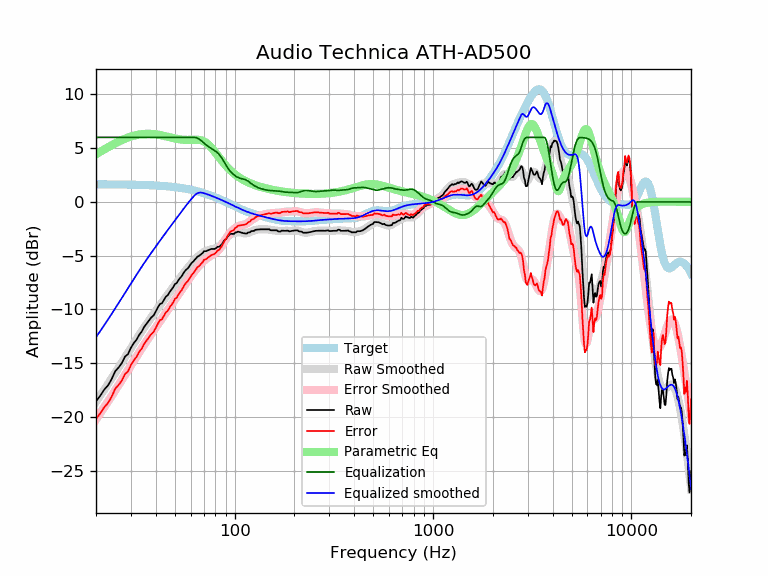

The file beside this chart, header and first rows:
frequency, raw, error, smoothed, error_smoothed, equalization, parametric_eq, equalized_raw, equalized_smoothed, target
20, -18.54, -20.18, -18.58, -20.22, 6.00, 4.43, -12.54, -12.58, 1.64
21, -18.02, -19.66, -18.01, -19.65, 6.00, 4.67, -12.02, -12.01, 1.64
22, -17.45, -19.09, -17.46, -19.10, 6.00, 4.89, -11.45, -11.46, 1.64
23, -17.06, -18.69, -16.92, -18.56, 6.00, 5.09, -11.06, -10.92, 1.63
24, -16.46, -18.10, -16.40, -18.03, 6.00, 5.28, -10.46, -10.40, 1.63
25, -15.74, -17.37, -15.90, -17.52, 6.00, 5.45, -9.74, -9.90, 1.63
26, -15.39, -17.02, -15.40, -17.03, 6.00, 5.61, -9.39, -9.40, 1.62
27, -14.98, -16.60, -14.93, -16.55, 6.00, 5.75, -8.98, -8.93, 1.62
28, -14.38, -16.00, -14.46, -16.08, 6.00, 5.88, -8.38, -8.46, 1.62
29, -14.15, -15.76, -14.02, -15.63, 6.00, 5.99, -8.15, -8.02, 1.61
30, -13.55, -15.16, -13.58, -15.19, 6.00, 6.08, -7.55, -7.58, 1.61
31, -13.12, -14.73, -13.17, -14.77, 6.00, 6.16, -7.12, -7.17, 1.60
32, -12.81, -14.41, -12.77, -14.37, 6.00, 6.22, -6.81, -6.77, 1.60
33, -12.37, -13.96, -12.39, -13.98, 6.00, 6.27, -6.37, -6.39, 1.59
34, -12.05, -13.63, -12.03, -13.61, 6.00, 6.30, -6.05, -6.03, 1.58
35, -11.61, -13.19, -11.68, -13.25, 6.00, 6.33, -5.61, -5.68, 1.58
36, -11.31, -12.88, -11.35, -12.92, 6.00, 6.34, -5.31, -5.35, 1.57
37, -11.03, -12.59, -11.03, -12.59, 6.00, 6.34, -5.03, -5.03, 1.56
38, -10.74, -12.29, -10.73, -12.28, 6.00, 6.33, -4.74, -4.73, 1.55
39, -10.56, -12.10, -10.43, -11.97, 6.00, 6.31, -4.56, -4.43, 1.54
40, -10.19, -11.72, -10.15, -11.68, 6.00, 6.29, -4.19, -4.15, 1.53
41, -9.80, -11.32, -9.87, -11.39, 6.00, 6.26, -3.80, -3.87, 1.52
42, -9.49, -11.00, -9.61, -11.11, 6.00, 6.22, -3.49, -3.61, 1.51
43, -9.42, -10.91, -9.35, -10.84, 6.00, 6.19, -3.42, -3.35, 1.49
44, -9.10, -10.58, -9.09, -10.57, 6.00, 6.14, -3.10, -3.09, 1.48
45, -8.81, -10.27, -8.85, -10.31, 6.00, 6.10, -2.81, -2.85, 1.46
46, -8.67, -10.12, -8.61, -10.06, 6.00, 6.06, -2.67, -2.61, 1.45
47, -8.38, -9.82, -8.38, -9.81, 6.00, 6.02, -2.38, -2.38, 1.43
48, -8.15, -9.56, -8.15, -9.57, 6.00, 5.98, -2.15, -2.15, 1.42
49, -7.93, -9.33, -7.93, -9.33, 6.00, 5.94, -1.93, -1.93, 1.40
50, -7.63, -9.01, -7.71, -9.09, 6.00, 5.90, -1.63, -1.71, 1.38
51, -7.55, -8.91, -7.50, -8.85, 6.00, 5.87, -1.55, -1.50, 1.36
52, -7.29, -8.63, -7.29, -8.62, 6.00, 5.84, -1.29, -1.29, 1.34
53, -7.08, -8.40, -7.08, -8.40, 6.00, 5.82, -1.08, -1.08, 1.32
54, -6.92, -8.21, -6.88, -8.17, 6.00, 5.80, -0.92, -0.88, 1.29
55, -6.67, -7.94, -6.69, -7.96, 6.00, 5.78, -0.67, -0.69, 1.27
56, -6.45, -7.70, -6.50, -7.74, 6.00, 5.77, -0.45, -0.50, 1.25
57, -6.28, -7.50, -6.31, -7.53, 6.00, 5.77, -0.28, -0.31, 1.22
58, -6.18, -7.38, -6.14, -7.33, 6.00, 5.77, -0.18, -0.14, 1.19
59, -6.00, -7.17, -5.97, -7.14, 6.00, 5.77, -0.00, 0.03, 1.17
60, -5.80, -6.94, -5.81, -6.95, 6.00, 5.78, 0.20, 0.19, 1.14
61, -5.63, -6.74, -5.65, -6.76, 6.00, 5.78, 0.37, 0.35, 1.11
62, -5.52, -6.60, -5.50, -6.59, 6.00, 5.79, 0.48, 0.50, 1.08
63, -5.36, -6.41, -5.37, -6.42, 6.00, 5.79, 0.64, 0.63, 1.05
64, -5.23, -6.25, -5.24, -6.26, 5.98, 5.79, 0.75, 0.74, 1.02
65, -5.08, -6.06, -5.12, -6.10, 5.93, 5.78, 0.85, 0.81, 0.99
66, -5.03, -5.98, -5.01, -5.96, 5.86, 5.77, 0.83, 0.86, 0.95
67, -4.93, -5.85, -4.90, -5.82, 5.78, 5.75, 0.85, 0.87, 0.92
68, -4.84, -5.72, -4.81, -5.70, 5.68, 5.72, 0.85, 0.87, 0.88
69, -4.75, -5.60, -4.73, -5.58, 5.58, 5.68, 0.83, 0.85, 0.85
70, -4.57, -5.39, -4.66, -5.47, 5.47, 5.62, 0.90, 0.81, 0.81
71, -4.57, -5.35, -4.59, -5.37, 5.37, 5.56, 0.80, 0.78, 0.78
72, -4.57, -5.31, -4.54, -5.28, 5.28, 5.48, 0.71, 0.74, 0.74
73, -4.51, -5.21, -4.50, -5.20, 5.20, 5.40, 0.69, 0.70, 0.70
74, -4.47, -5.14, -4.46, -5.12, 5.12, 5.30, 0.65, 0.66, 0.66
75, -4.42, -5.04, -4.43, -5.06, 5.06, 5.19, 0.64, 0.62, 0.62
76, -4.37, -4.96, -4.41, -4.99, 4.99, 5.08, 0.62, 0.59, 0.59
77, -4.37, -4.92, -4.38, -4.93, 4.93, 4.96, 0.56, 0.55, 0.55
78, -4.37, -4.88, -4.36, -4.87, 4.87, 4.84, 0.49, 0.51, 0.51
79, -4.37, -4.84, -4.34, -4.80, 4.80, 4.71, 0.43, 0.47, 0.47
... 553 more rows
